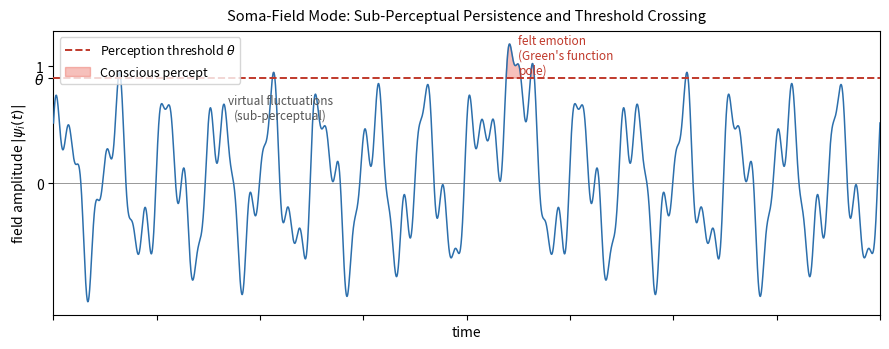

The matplotlib source for this figure:
"""
Figure 0 — The Quantum Field Analogy: Virtual and Real Excitations
Illustrates continuous field oscillation with one threshold-crossing event.
Produces fig0_field_mode.pdf and fig0_field_mode.png
"""
import numpy as np
import matplotlib
matplotlib.use("Agg")
import matplotlib.pyplot as plt
import matplotlib.patches as mpatches

rng = np.random.default_rng(42)

t = np.linspace(0, 20, 4000)
# Carrier oscillation at ω_0 with smaller harmonics
signal = (0.6 * np.sin(2 * np.pi * 0.8 * t + 0.3)
          + 0.25 * np.sin(2 * np.pi * 1.9 * t + 1.1)
          + 0.18 * np.sin(2 * np.pi * 3.2 * t + 0.7))
# Add a single large excitation event at t≈11
spike_centre = 11.0
signal += 1.35 * np.exp(-((t - spike_centre) ** 2) / 0.12)

threshold = 0.90

fig, ax = plt.subplots(figsize=(9, 3.6))
ax.plot(t, signal, color="#2C6FAC", lw=1.1, zorder=3)
ax.axhline(threshold, color="#C0392B", lw=1.4, ls="--", zorder=4,
           label=r"Perception threshold $\theta$")

# Shade area above threshold
ax.fill_between(t, signal, threshold,
                where=(signal >= threshold),
                alpha=0.35, color="#E74C3C", zorder=2,
                label="Conscious percept")

# Zero line
ax.axhline(0, color="#888", lw=0.6, zorder=1)

# Annotations
ax.annotate("virtual fluctuations\n(sub-perceptual)",
            xy=(5.5, 0.55), fontsize=8.5, ha="center", color="#555",
            xytext=(5.5, 0.55))
ax.annotate("", xy=(spike_centre, 1.38), xytext=(spike_centre, threshold + 0.05),
            arrowprops=dict(arrowstyle="->", color="#C0392B", lw=1.2))
ax.text(spike_centre + 0.25, 1.28, "felt emotion\n(Green's function\npole)", fontsize=8.5,
        color="#C0392B", va="top")

ax.set_xlabel("time", fontsize=10)
ax.set_ylabel(r"field amplitude $|\psi_i(t)|$", fontsize=10)
ax.set_title("Soma-Field Mode: Sub-Perceptual Persistence and Threshold Crossing",
             fontsize=10.5, pad=8)
ax.legend(loc="upper left", fontsize=9, framealpha=0.8)
ax.set_xlim(0, 20)
ax.set_yticks([0, threshold, 1.0])
ax.set_yticklabels(["0", r"$\theta$", "1"])
ax.tick_params(axis="x", labelbottom=False)

plt.tight_layout()
for ext in ("pdf", "png"):
    plt.savefig(f"fig0_field_mode.{ext}", dpi=180, bbox_inches="tight")
print("fig0 saved")
